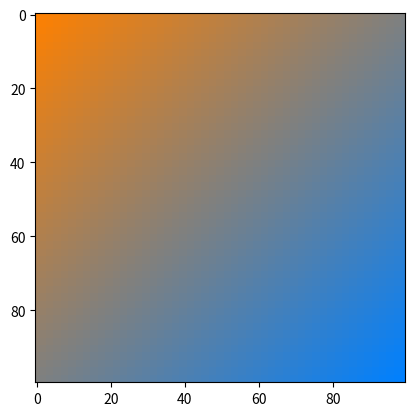

Reproduce this figure in Python.
import numpy as np
import matplotlib.pyplot as plt


def lerp(v0, v1, t):
    return (1 - t) * v0 + t * v1


def rotation_45_degree(image):
    image_copy = image.copy()
    x = 0
    for i in range(len(image[0])):
        y = 0
        for l in range(len(image) // 2):
            image_copy[y][i] = image[l + x][i]
            image_copy[y + 1][i] = image[l + x][i]
            y += 2
        if i % 2 == 0:
            x += 1
    return image_copy


size = 100
image = np.zeros((size, size, 3), dtype="uint8")
assert image.shape[0] == image.shape[1]

color1 = [255, 128, 0]
color2 = [0, 128, 255]

for i, v in enumerate(np.linspace(0, 1, image.shape[0])):
    r = lerp(color1[0], color2[0], v)
    g = lerp(color1[1], color2[1], v)
    b = lerp(color1[2], color2[2], v)
    image[i, :, :] = [r, g, b]
image = rotation_45_degree(image)

plt.figure(1)
plt.imshow(image)
plt.show()
